2-way image classification set "classify_yolo_data" from GitHub (tymfly7/Berth); label vocabulary: occupied, vacant.

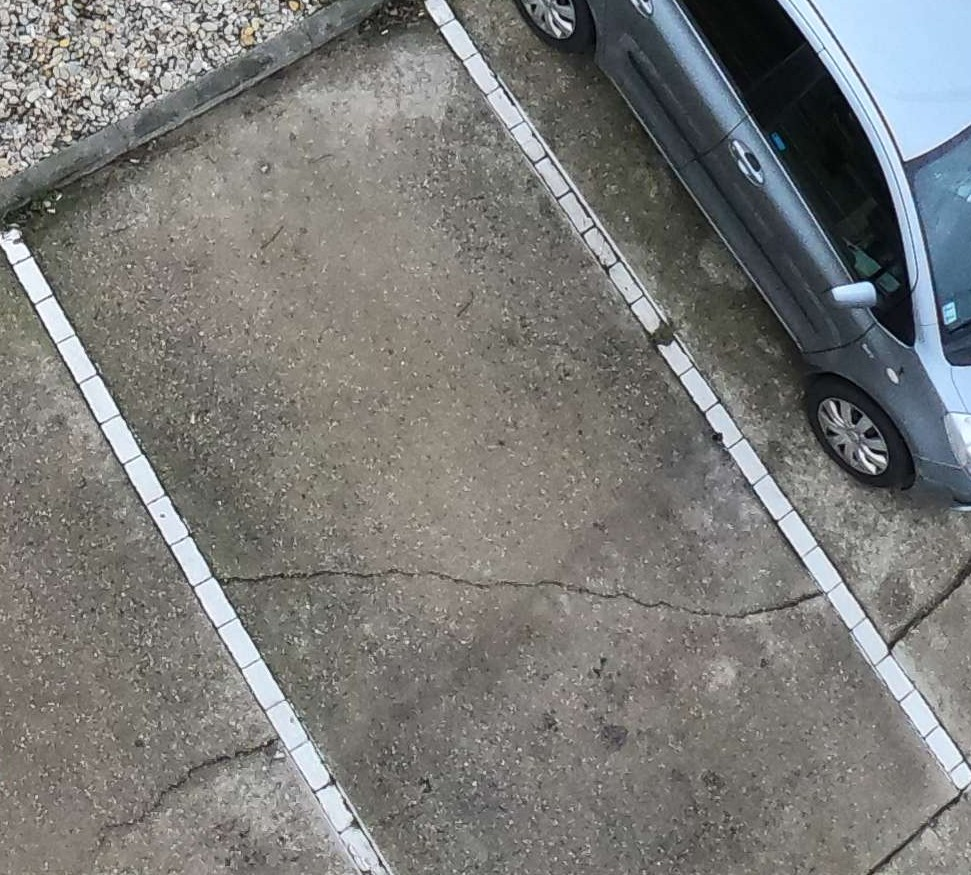
Label: vacant

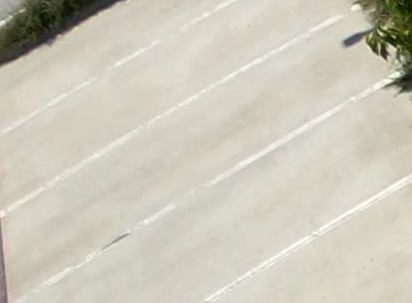
Label: vacant

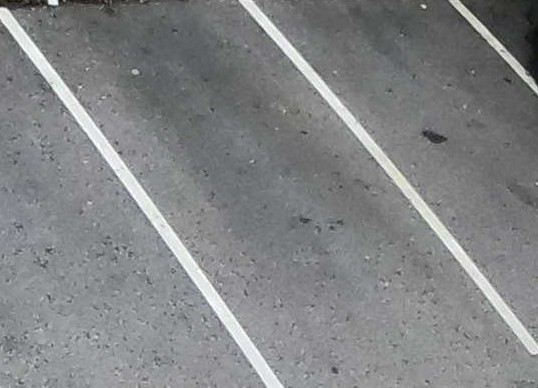
Label: vacant

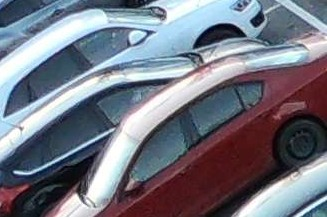
Label: occupied

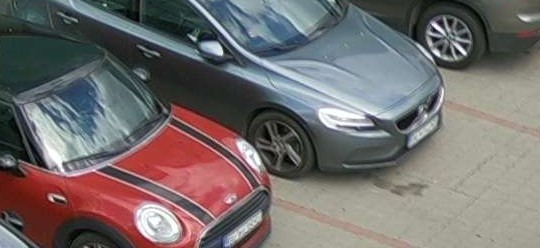
Label: occupied

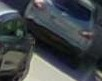
Label: occupied
